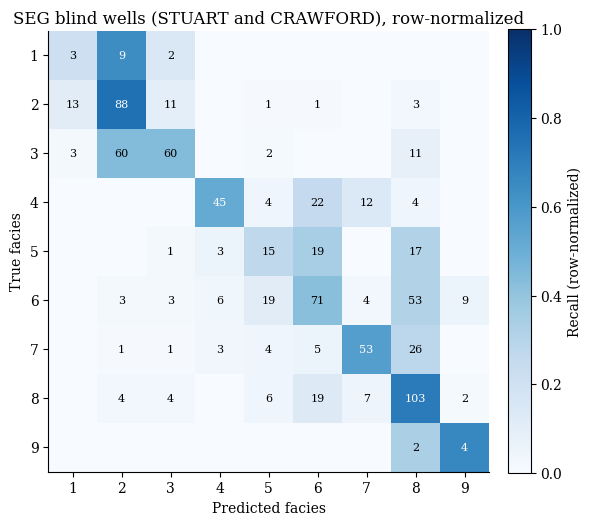
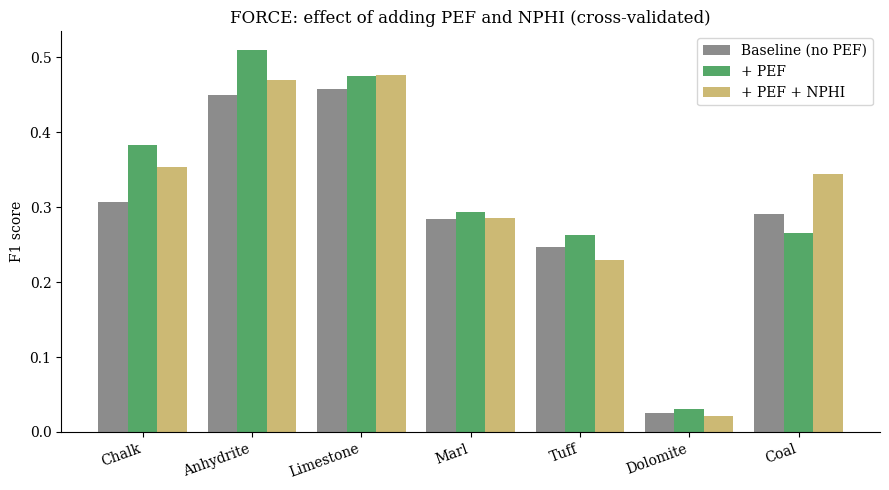
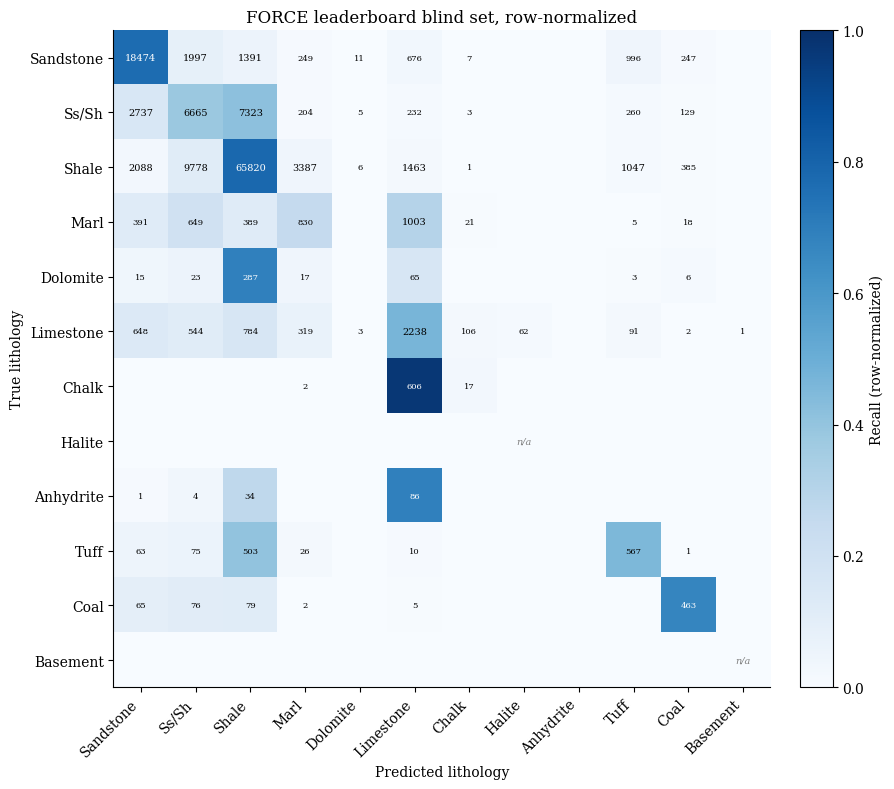
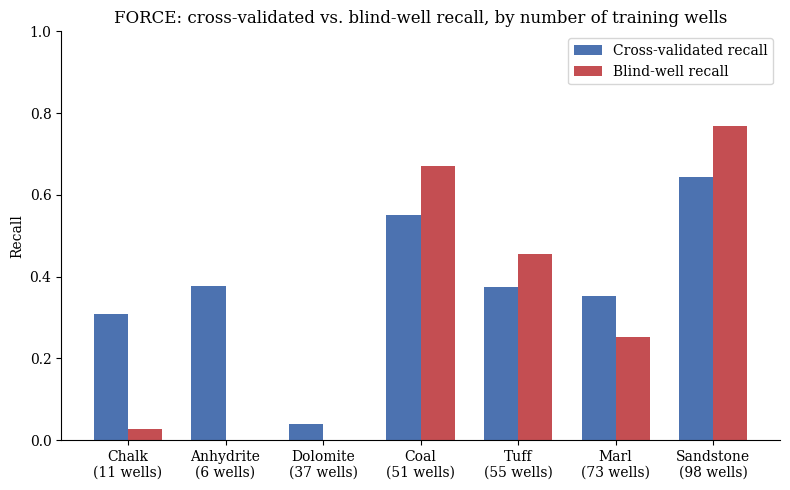
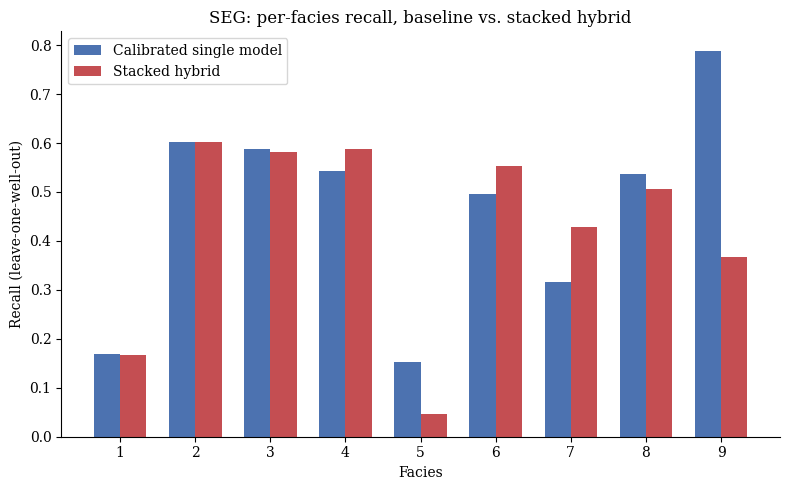

Here is the Python script that generated these plots, in order:
# Draws Figures 1, 3, 4, 5 and 6 of the paper.
#
# The numbers below (confusion-matrix counts and per-class recall/F1) were copied
# from the output of the pipeline scripts in this folder and are not recomputed
# here. To change a figure, rerun the relevant pipeline and update the values.
# Figure 2 (well-log plot) comes from generate_logplot_comparison.py.

import numpy as np, matplotlib
matplotlib.use('Agg')
import matplotlib.pyplot as plt
plt.rcParams.update({'font.size':10,'font.family':'serif','axes.spines.top':False,'axes.spines.right':False})
DPI=300

# Figure 1: SEG blind-well confusion matrix (STUART + CRAWFORD)
seg_cm=np.array([[3,9,2,0,0,0,0,0,0],[13,88,11,0,1,1,0,3,0],[3,60,60,0,2,0,0,11,0],[0,0,0,45,4,22,12,4,0],[0,0,1,3,15,19,0,17,0],[0,3,3,6,19,71,4,53,9],[0,1,1,3,4,5,53,26,0],[0,4,4,0,6,19,7,103,2],[0,0,0,0,0,0,0,2,4]])
n=seg_cm/seg_cm.sum(1,keepdims=True)
fig,ax=plt.subplots(figsize=(6,5.5));im=ax.imshow(n,cmap='Blues',vmin=0,vmax=1)
ax.set_xticks(range(9));ax.set_yticks(range(9));ax.set_xticklabels(range(1,10));ax.set_yticklabels(range(1,10))
ax.set_xlabel('Predicted facies');ax.set_ylabel('True facies');ax.set_title('SEG blind wells (STUART and CRAWFORD), row-normalized')
for i in range(9):
    for j in range(9):
        if seg_cm[i,j]>0: ax.text(j,i,str(seg_cm[i,j]),ha='center',va='center',color='white' if n[i,j]>0.5 else 'black',fontsize=8)
fig.colorbar(im,ax=ax,fraction=0.046,pad=0.04).set_label('Recall (row-normalized)');plt.tight_layout();plt.savefig('fig1_seg_confusion_matrix.png',dpi=DPI,bbox_inches='tight');plt.close()

# Figure 3: FORCE, effect of adding PEF and NPHI (cross-validated F1)
ab={'c':['Chalk','Anhydrite','Limestone','Marl','Tuff','Dolomite','Coal'],'a':[0.307555,0.450131,0.457511,0.283657,0.246603,0.024974,0.291231],'b':[0.383206,0.509340,0.474916,0.293033,0.263379,0.030445,0.265189],'d':[0.353749,0.469932,0.476194,0.285158,0.229974,0.021675,0.344946]}
fig,ax=plt.subplots(figsize=(9,5));x=np.arange(7);w=0.27
ax.bar(x-w,ab['a'],w,label='Baseline (no PEF)',color='#8C8C8C');ax.bar(x,ab['b'],w,label='+ PEF',color='#55A868');ax.bar(x+w,ab['d'],w,label='+ PEF + NPHI',color='#CCB974')
ax.set_xticks(x);ax.set_xticklabels(ab['c'],rotation=20,ha='right');ax.set_ylabel('F1 score');ax.set_title('FORCE: effect of adding PEF and NPHI (cross-validated)');ax.legend();plt.tight_layout();plt.savefig('fig3_pef_nphi_ablation.png',dpi=DPI,bbox_inches='tight');plt.close()

# Figure 4: FORCE leaderboard blind-set confusion matrix
fc=['Sandstone','Ss/Sh','Shale','Marl','Dolomite','Limestone','Chalk','Halite','Anhydrite','Tuff','Coal','Basement']
fm=np.array([[18474,1997,1391,249,11,676,7,0,0,996,247,0],[2737,6665,7323,204,5,232,3,0,0,260,129,0],[2088,9778,65820,3387,6,1463,1,0,0,1047,385,0],[391,649,389,830,0,1003,21,0,0,5,18,0],[15,23,287,17,0,65,0,0,0,3,6,0],[648,544,784,319,3,2238,106,62,0,91,2,1],[0,0,0,2,0,606,17,0,0,0,0,0],[0]*12,[1,4,34,0,0,86,0,0,0,0,0,0],[63,75,503,26,0,10,0,0,0,567,1,0],[65,76,79,2,0,5,0,0,0,0,463,0],[0]*12])
rs=fm.sum(1,keepdims=True);fn=fm/np.where(rs==0,1,rs)
fig,ax=plt.subplots(figsize=(9,8));im=ax.imshow(fn,cmap='Blues',vmin=0,vmax=1)
ax.set_xticks(range(12));ax.set_yticks(range(12));ax.set_xticklabels(fc,rotation=45,ha='right');ax.set_yticklabels(fc)
ax.set_xlabel('Predicted lithology');ax.set_ylabel('True lithology');ax.set_title('FORCE leaderboard blind set, row-normalized')
for i in range(12):
    for j in range(12):
        v=fm[i,j]
        if v>0: ax.text(j,i,f'{v}',ha='center',va='center',color='white' if fn[i,j]>0.5 else 'black',fontsize=6 if v<1000 else 7)
        if rs[i,0]==0 and i==j: ax.text(j,i,'n/a',ha='center',va='center',color='gray',fontsize=7,style='italic')
fig.colorbar(im,ax=ax,fraction=0.046,pad=0.04).set_label('Recall (row-normalized)');plt.tight_layout();plt.savefig('fig4_force_confusion_matrix.png',dpi=DPI,bbox_inches='tight');plt.close()

# Figure 5: FORCE, cross-validated vs blind-well recall by number of training wells
cw=[('Chalk',11,0.307334,0.0272),('Anhydrite',6,0.376959,0.0),('Dolomite',37,0.038507,0.0),('Coal',51,0.551309,0.671014),('Tuff',55,0.3735,0.455422),('Marl',73,0.352516,0.251059),('Sandstone',98,0.644329,0.768214)]
fig,ax=plt.subplots(figsize=(8,5));x=np.arange(7);w=0.35
ax.bar(x-w/2,[r[2] for r in cw],w,label='Cross-validated recall',color='#4C72B0');ax.bar(x+w/2,[r[3] for r in cw],w,label='Blind-well recall',color='#C44E52')
ax.set_xticks(x);ax.set_xticklabels([f"{r[0]}\n({r[1]} wells)" for r in cw]);ax.set_ylabel('Recall');ax.set_ylim(0,1);ax.set_title('FORCE: cross-validated vs. blind-well recall, by number of training wells');ax.legend();plt.tight_layout();plt.savefig('fig5_cv_vs_blind_recall.png',dpi=DPI,bbox_inches='tight');plt.close()

# Figure 6: SEG per-facies recall, calibrated baseline vs stacked hybrid
b=[0.169884,0.601626,0.588618,0.543478,0.152074,0.495671,0.316327,0.536145,0.788820];s=[0.166023,0.601626,0.582114,0.586957,0.046083,0.554113,0.428571,0.506024,0.366460]
fig,ax=plt.subplots(figsize=(8,5));x=np.arange(9);w=0.35
ax.bar(x-w/2,b,w,label='Calibrated single model',color='#4C72B0');ax.bar(x+w/2,s,w,label='Stacked hybrid',color='#C44E52')
ax.set_xticks(x);ax.set_xticklabels(range(1,10));ax.set_xlabel('Facies');ax.set_ylabel('Recall (leave-one-well-out)');ax.set_title('SEG: per-facies recall, baseline vs. stacked hybrid');ax.legend();plt.tight_layout();plt.savefig('fig6_seg_baseline_vs_nnstack.png',dpi=DPI,bbox_inches='tight');plt.close()
print('done')
